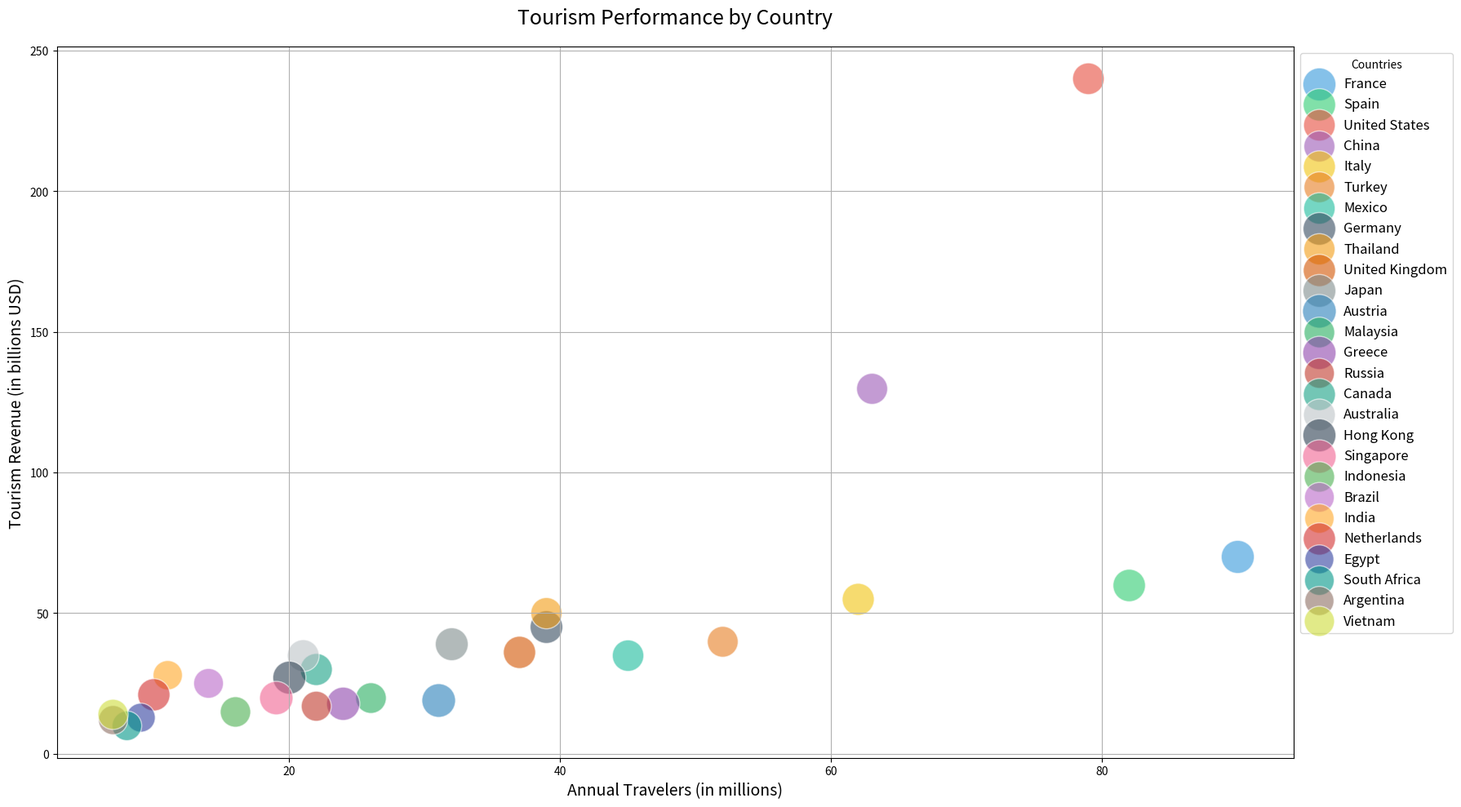

The matplotlib source for this figure:

import matplotlib.pyplot as plt

countries = ["France", "Spain", "United States", "China", "Italy", "Turkey", "Mexico",
             "Germany", "Thailand", "United Kingdom", "Japan", "Austria", "Malaysia",
             "Greece", "Russia", "Canada", "Australia", "Hong Kong", "Singapore",
             "Indonesia", "Brazil", "India", "Netherlands", "Egypt", "South Africa",
             "Argentina", "Vietnam"]
travelers_per_year = [90, 82, 79, 63, 62, 52, 45, 39, 39, 37, 32, 31, 26, 24, 22, 22,
                      21, 20, 19, 16, 14, 11, 10, 9, 8, 7, 7]  # in millions
tourism_revenue = [70, 60, 240, 130, 55, 40, 35, 45, 50, 36, 39, 19, 20, 18, 17, 30,
                   35, 27, 20, 15, 25, 28, 21, 13, 10, 12, 14]  # in billions USD
satisfaction_rating = [85, 82, 78, 75, 80, 74, 77, 83, 76, 81, 84, 88, 73, 86, 70, 80,
                       79, 85, 87, 72, 69, 67, 81, 65, 68, 66, 71]  # in satisfaction rating

fig, ax = plt.subplots(figsize=(18, 10))

colors = ["#3498db", "#2ecc71", "#e74c3c", "#9b59b6", "#f1c40f", "#e67e22", "#1abc9c",
          "#34495e", "#f39c12", "#d35400", "#7f8c8d", "#2980b9", "#27ae60", "#8e44ad",
          "#c0392b", "#16a085", "#bdc3c7", "#2c3e50", "#f06292", "#4caf50", "#ba68c8",
          "#ffa726", "#d32f2f", "#303f9f", "#009688", "#8d6e63", "#cddc39"]

for i, country in enumerate(countries):
    ax.scatter(travelers_per_year[i], tourism_revenue[i], s=satisfaction_rating[i]*10,
               c=colors[i], alpha=0.6, edgecolors="w", label=country)

ax.set_title('Tourism Performance by Country', fontsize=18, pad=20)
ax.set_xlabel('Annual Travelers (in millions)', fontsize=14)
ax.set_ylabel('Tourism Revenue (in billions USD)', fontsize=14)

ax.grid(True)

ax.legend(title="Countries", loc='upper left', bbox_to_anchor=(1, 1), fontsize=12)

plt.tight_layout()
plt.show()
